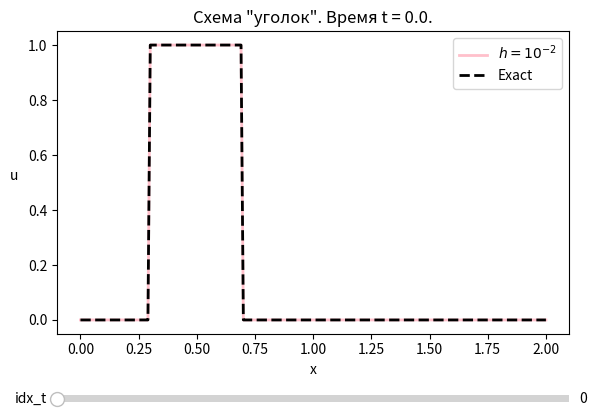

The script that saved this image:
import numpy as np
from matplotlib import pyplot as plt
from matplotlib.widgets import Slider

Ꚍ = 0.01
h = 0.01
c = 0.5

a = c * h / Ꚍ

x0 = 0.5
દ = 0.2


def ξ(x):
    return np.abs(x-x0) / દ


def Ⴔ1(x):
    return np.heaviside(1 - ξ(x), 1)


def Ⴔ2(x):
    return Ⴔ1(x) * (1 - ξ(x) ** 2)


def Ⴔ3(x):
    return Ⴔ1(x) * np.exp(- ξ(x) ** 2 / (np.abs(1 - ξ(x) ** 2)))


def Ⴔ4(x):
    return Ⴔ1(x) * (np.cos(np.pi * ξ(x) / 2) ** 3)


def 𐓑(x, t):
    return 0


x = np.arange(0.0, 2.0 + h, h)

t = np.arange(0.0, 2.0 + Ꚍ, Ꚍ)


def difference_scheme(a, h, x, Ⴔ, 𐓑, μ, idx_t):
    u_current = np.zeros(len(x))
    u_tmp = np.zeros(len(x))

    for j in range(len(x)):
        u_current[j] = Ⴔ(x[j])

    for n in range(0, int(idx_t)):
        for j in range(1, len(x)):
            u_tmp[j] = u_current[j] + Ꚍ * (𐓑(x[j], t[n]) - a * (u_current[j] - u_current[j - 1]) / h)
        u_tmp[0] = μ(t[n + 1])

        for j in range(len(x)):
            u_current[j] = u_tmp[j]

    return u_current


def exact(a, x, Ⴔ, μ, idx_t):
    u = np.zeros(len(x))

    for j in range(len(x)):
        if x[j] >= a * t[int(idx_t)]:
            u[j] = Ⴔ(x[j] - a * t[int(idx_t)])
        else:
            u[j] = μ(t[int(idx_t)] - x[j] / a)

    return u


def animation_u(idx_t):
    return difference_scheme(a, h, x, Ⴔ1, 𐓑, Ⴔ1, idx_t)


def animation_u_exact(idx_t):
    return exact(a, x, Ⴔ1, Ⴔ1, idx_t)


idx_t = 0

fig, ax = plt.subplots()
line1, = ax.plot(x, animation_u(idx_t), color='pink', lw=2, label=r'$h = 10^{-2}$')
line2, = ax.plot(x, animation_u_exact(idx_t), "--", color='black', lw=2, label='Exact')
plt.legend()
ax.set_xlabel('x', rotation=0)
ax.set_ylabel('u', rotation=0, labelpad=10)
ax.set_title('Схема "уголок". Время t = 0.0.')

fig.subplots_adjust(left=0.1, bottom=0.25)

t_ax = fig.add_axes([0.1, 0.1, 0.8, 0.03])
t_slider = Slider(
    ax=t_ax,
    label='idx_t',
    valmin=0.0,
    valmax=len(t) - 1,
    valinit=idx_t,
    color='black',
    initcolor='black'
)


def update(val):
    line1.set_ydata(animation_u(t_slider.val))
    line2.set_ydata(animation_u_exact(t_slider.val))
    ax.set_title('Схема "уголок". Время t = {}.'.format(t[int(t_slider.val)]))
    fig.canvas.draw_idle()


t_slider.on_changed(update)

plt.show()